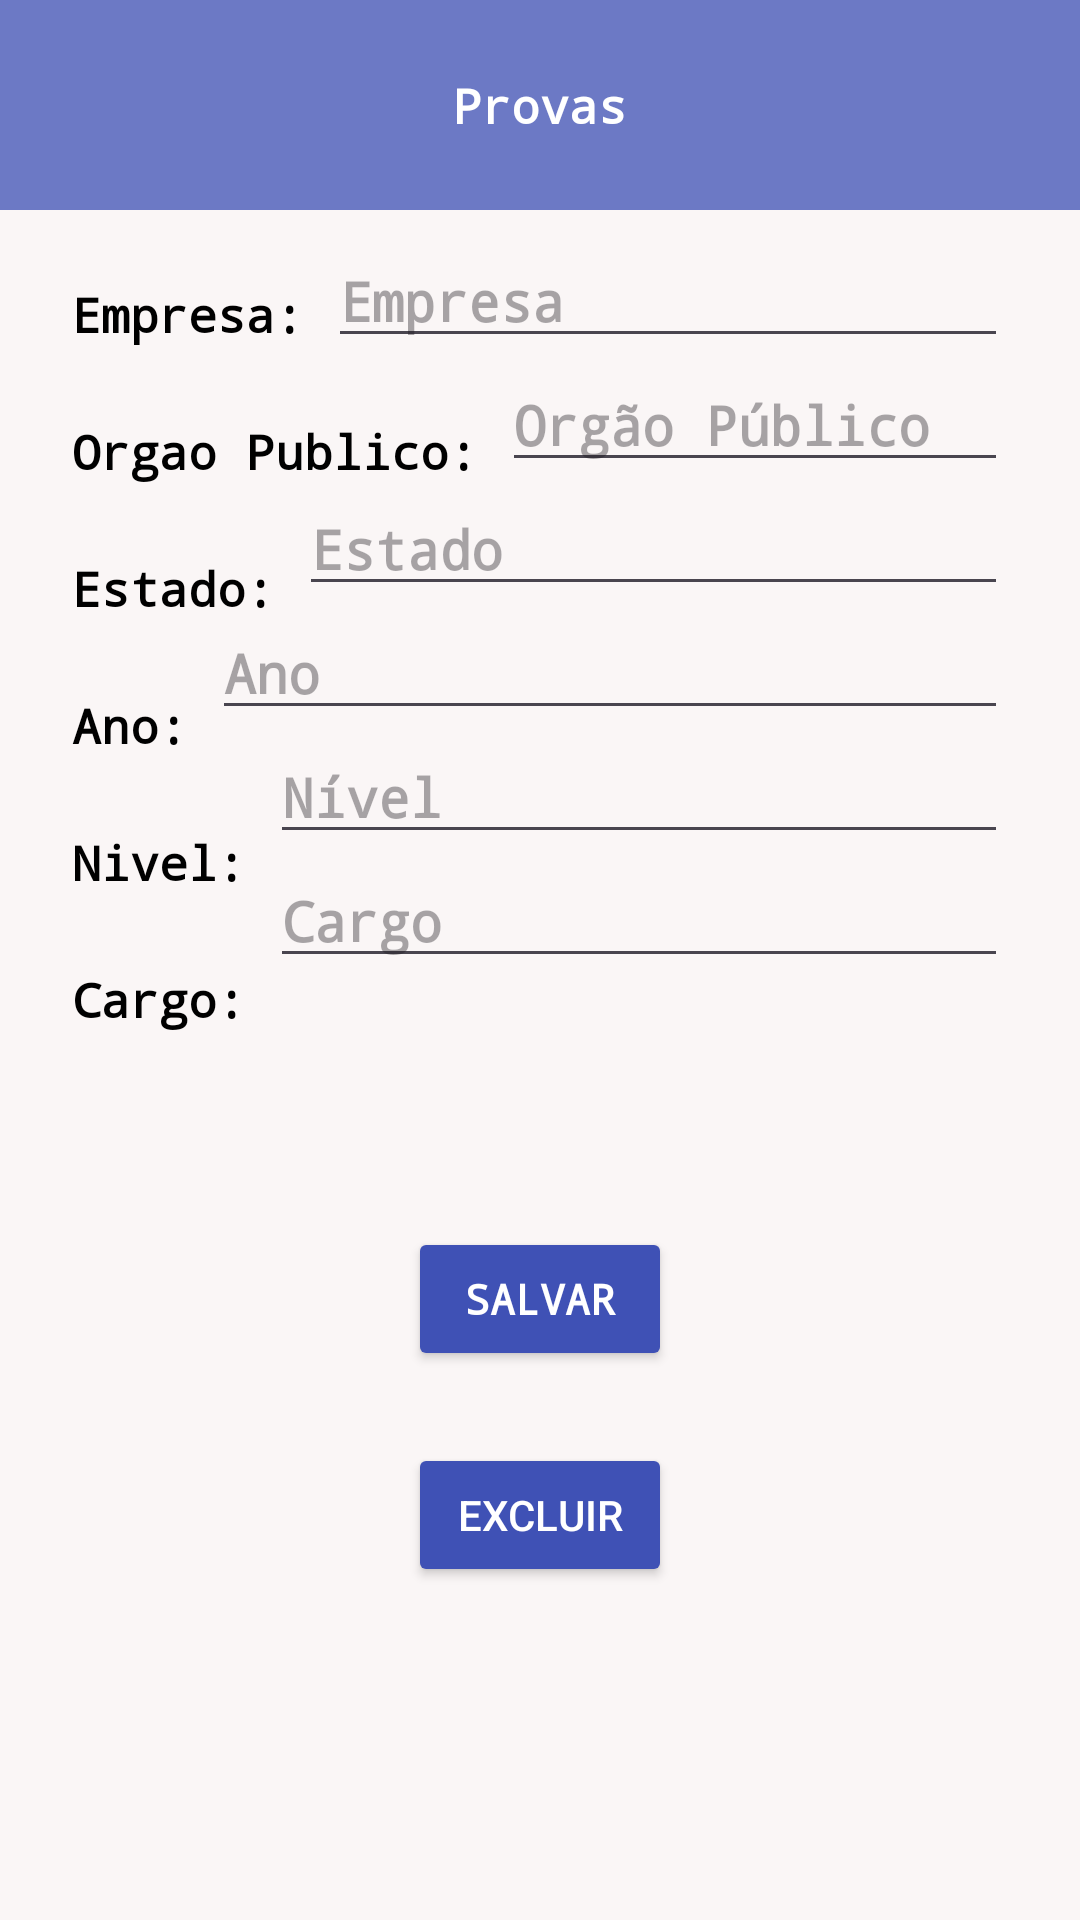

The Android layout XML behind this screen, and the referenced resources:
<!-- AndroidManifest.xml: application theme Theme.GerenciadorDeProvasDeConcursos -->
<!-- res/layout/activity_edit.xml -->
<?xml version="1.0" encoding="utf-8"?>
<androidx.constraintlayout.widget.ConstraintLayout xmlns:android="http://schemas.android.com/apk/res/android"
    xmlns:app="http://schemas.android.com/apk/res-auto"
    xmlns:tools="http://schemas.android.com/tools"
    android:id="@+id/main"
    android:layout_width="match_parent"
    android:layout_height="match_parent"
    android:background="#FAF6F6"
    tools:context=".EditActivity">

    <androidx.constraintlayout.widget.ConstraintLayout
        android:id="@+id/constraintLayout2"
        android:layout_width="0dp"
        android:layout_height="70dp"
        android:background="#C13F51B5"
        app:layout_constraintEnd_toEndOf="parent"
        app:layout_constraintStart_toStartOf="parent"
        app:layout_constraintTop_toTopOf="parent">

        <TextView
            android:id="@+id/textView3"
            android:layout_width="wrap_content"
            android:layout_height="wrap_content"
            android:layout_marginBottom="24dp"
            android:fontFamily="monospace"
            android:text="Provas"
            android:textAlignment="center"
            android:textAllCaps="false"
            android:textColor="#FFFFFF"
            android:textSize="16sp"
            android:textStyle="bold"
            app:layout_constraintBottom_toBottomOf="parent"
            app:layout_constraintEnd_toEndOf="parent"
            app:layout_constraintStart_toStartOf="parent" />
    </androidx.constraintlayout.widget.ConstraintLayout>

    <TextView
        android:id="@+id/textView4"
        android:layout_width="wrap_content"
        android:layout_height="wrap_content"
        android:layout_marginStart="24dp"
        android:layout_marginTop="24dp"
        android:fontFamily="monospace"
        android:text="Empresa:"
        android:textColor="#000000"
        android:textSize="16sp"
        android:textStyle="bold"
        app:layout_constraintStart_toStartOf="parent"
        app:layout_constraintTop_toBottomOf="@+id/constraintLayout2" />

    <TextView
        android:id="@+id/textView5"
        android:layout_width="wrap_content"
        android:layout_height="wrap_content"
        android:layout_marginStart="24dp"
        android:layout_marginTop="24dp"
        android:fontFamily="monospace"
        android:text="Orgao Publico:"
        android:textColor="#000000"
        android:textSize="16sp"
        android:textStyle="bold"
        app:layout_constraintStart_toStartOf="parent"
        app:layout_constraintTop_toBottomOf="@+id/textView4" />

    <TextView
        android:id="@+id/textView6"
        android:layout_width="wrap_content"
        android:layout_height="wrap_content"
        android:layout_marginStart="24dp"
        android:layout_marginTop="24dp"
        android:fontFamily="monospace"
        android:text="Estado:"
        android:textColor="#000000"
        android:textSize="16sp"
        android:textStyle="bold"
        app:layout_constraintStart_toStartOf="parent"
        app:layout_constraintTop_toBottomOf="@+id/textView5" />

    <TextView
        android:id="@+id/textView7"
        android:layout_width="wrap_content"
        android:layout_height="wrap_content"
        android:layout_marginStart="24dp"
        android:layout_marginTop="24dp"
        android:fontFamily="monospace"
        android:text="Ano:"
        android:textColor="#000000"
        android:textSize="16sp"
        android:textStyle="bold"
        app:layout_constraintStart_toStartOf="parent"
        app:layout_constraintTop_toBottomOf="@+id/textView6" />

    <TextView
        android:id="@+id/textView8"
        android:layout_width="wrap_content"
        android:layout_height="wrap_content"
        android:layout_marginStart="24dp"
        android:layout_marginTop="24dp"
        android:fontFamily="monospace"
        android:text="Nivel:"
        android:textColor="#000000"
        android:textSize="16sp"
        android:textStyle="bold"
        app:layout_constraintStart_toStartOf="parent"
        app:layout_constraintTop_toBottomOf="@+id/textView7" />

    <TextView
        android:id="@+id/textView9"
        android:layout_width="wrap_content"
        android:layout_height="wrap_content"
        android:layout_marginStart="24dp"
        android:layout_marginTop="24dp"
        android:fontFamily="monospace"
        android:text="Cargo:"
        android:textColor="#000000"
        android:textSize="16sp"
        android:textStyle="bold"
        app:layout_constraintStart_toStartOf="parent"
        app:layout_constraintTop_toBottomOf="@+id/textView8" />

    <Button
        android:id="@+id/buttonSave"
        android:layout_width="wrap_content"
        android:layout_height="wrap_content"
        android:layout_marginBottom="100dp"
        android:backgroundTint="#3F51B5"
        android:fontFamily="monospace"
        android:onClick="salvarClicado"
        android:text="Salvar"
        android:textColor="#FFFFFF"
        android:textStyle="bold"
        app:layout_constraintBottom_toBottomOf="parent"
        app:layout_constraintEnd_toEndOf="parent"
        app:layout_constraintStart_toStartOf="parent"
        app:layout_constraintTop_toBottomOf="@+id/addCargo" />

    <EditText
        android:id="@+id/addEmpresa"
        android:layout_width="0dp"
        android:layout_height="wrap_content"
        android:layout_marginStart="8dp"
        android:layout_marginTop="8dp"
        android:layout_marginEnd="24dp"
        android:ems="10"
        android:fontFamily="monospace"
        android:hint="Empresa"
        android:inputType="text"
        android:textColor="#000000"
        android:textStyle="bold"
        app:layout_constraintEnd_toEndOf="parent"
        app:layout_constraintStart_toEndOf="@+id/textView4"
        app:layout_constraintTop_toBottomOf="@+id/constraintLayout2" />

    <EditText
        android:id="@+id/addOrgaoPublico"
        android:layout_width="0dp"
        android:layout_height="wrap_content"
        android:layout_marginStart="8dp"
        android:layout_marginEnd="24dp"
        android:ems="10"
        android:fontFamily="monospace"
        android:hint="Orgão Público"
        android:inputType="text"
        android:textColor="#000000"
        android:textStyle="bold"
        app:layout_constraintEnd_toEndOf="parent"
        app:layout_constraintStart_toEndOf="@+id/textView5"
        app:layout_constraintTop_toBottomOf="@+id/addEmpresa" />

    <EditText
        android:id="@+id/addEstado"
        android:layout_width="0dp"
        android:layout_height="wrap_content"
        android:layout_marginStart="8dp"
        android:layout_marginEnd="24dp"
        android:ems="10"
        android:fontFamily="monospace"
        android:hint="Estado"
        android:inputType="text"
        android:textColor="#000000"
        android:textStyle="bold"
        app:layout_constraintEnd_toEndOf="parent"
        app:layout_constraintStart_toEndOf="@+id/textView6"
        app:layout_constraintTop_toBottomOf="@+id/addOrgaoPublico" />

    <EditText
        android:id="@+id/addAno"
        android:layout_width="0dp"
        android:layout_height="wrap_content"
        android:layout_marginStart="8dp"
        android:layout_marginEnd="24dp"
        android:ems="10"
        android:fontFamily="monospace"
        android:hint="Ano"
        android:inputType="text"
        android:textColor="#000000"
        android:textStyle="bold"
        app:layout_constraintEnd_toEndOf="parent"
        app:layout_constraintStart_toEndOf="@+id/textView7"
        app:layout_constraintTop_toBottomOf="@+id/addEstado" />

    <EditText
        android:id="@+id/addNivel"
        android:layout_width="0dp"
        android:layout_height="wrap_content"
        android:layout_marginStart="8dp"
        android:layout_marginEnd="24dp"
        android:ems="10"
        android:fontFamily="monospace"
        android:hint="Nível"
        android:inputType="text"
        android:textColor="#000000"
        android:textStyle="bold"
        app:layout_constraintEnd_toEndOf="parent"
        app:layout_constraintStart_toEndOf="@+id/textView8"
        app:layout_constraintTop_toBottomOf="@+id/addAno" />

    <EditText
        android:id="@+id/addCargo"
        android:layout_width="0dp"
        android:layout_height="wrap_content"
        android:layout_marginStart="8dp"
        android:layout_marginEnd="24dp"
        android:ems="10"
        android:fontFamily="monospace"
        android:hint="Cargo"
        android:inputType="text"
        android:textColor="#000000"
        android:textStyle="bold"
        app:layout_constraintEnd_toEndOf="parent"
        app:layout_constraintStart_toEndOf="@+id/textView9"
        app:layout_constraintTop_toBottomOf="@+id/addNivel" />

    <Button
        android:id="@+id/button"
        android:layout_width="wrap_content"
        android:layout_height="wrap_content"
        android:layout_marginTop="24dp"
        android:backgroundTint="#3F51B5"
        android:onClick="deleteClick"
        android:text="Excluir"
        android:textColor="#FFFFFF"
        app:layout_constraintEnd_toEndOf="parent"
        app:layout_constraintStart_toStartOf="parent"
        app:layout_constraintTop_toBottomOf="@+id/buttonSave" />
</androidx.constraintlayout.widget.ConstraintLayout>
<!-- resources referenced by this layout -->
<resources>
  <style name="Theme.GerenciadorDeProvasDeConcursos" parent="Base.Theme.GerenciadorDeProvasDeConcursos" />
  <style name="Base.Theme.GerenciadorDeProvasDeConcursos" parent="Theme.Material3.DayNight.NoActionBar">
          
          
  
      </style>
</resources>
